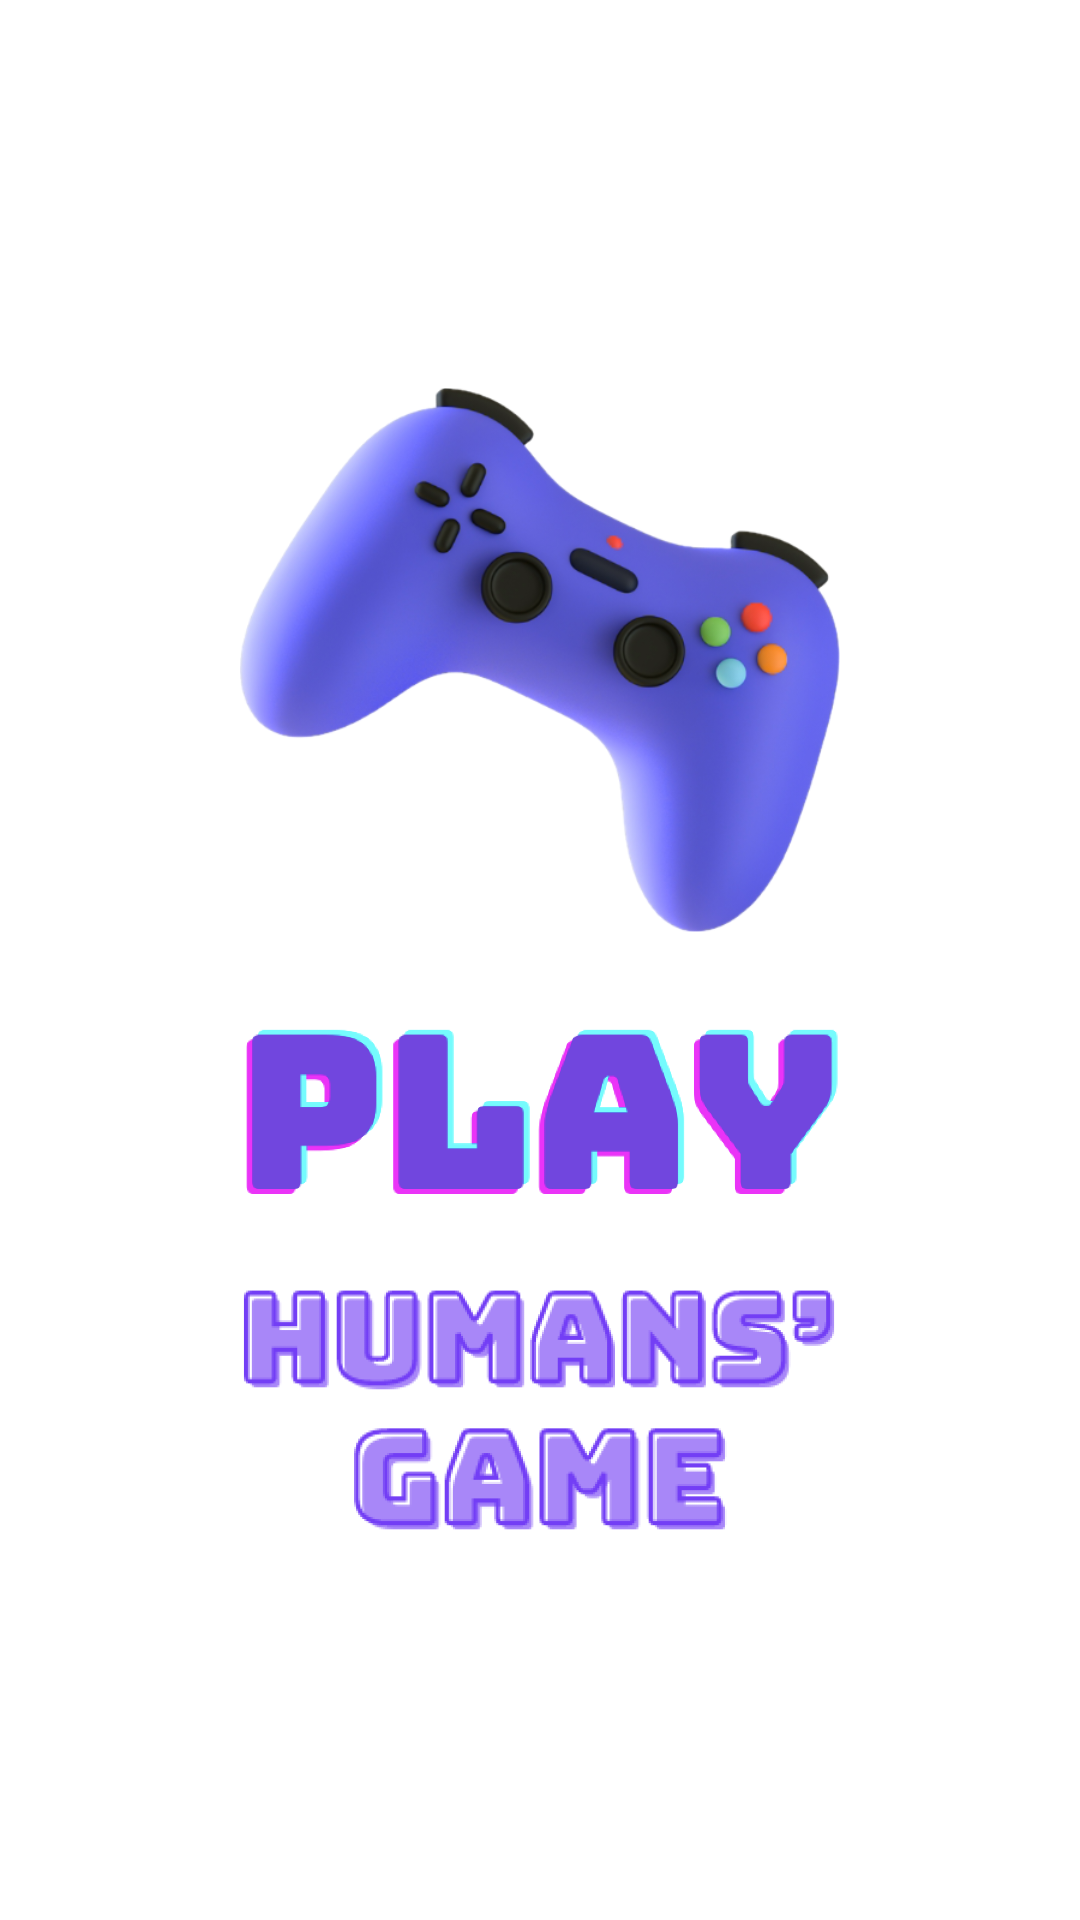

Android layout source for this screen:
<!-- AndroidManifest.xml: application theme Theme.HumansMiniGame -->
<!-- res/layout/fragment_intro.xml -->
<?xml version="1.0" encoding="utf-8"?>
<layout>
    <data>
        <variable
            name="viewModel"
            type="com.human.humansminigame.MainViewModel" />
    </data>


    <LinearLayout xmlns:android="http://schemas.android.com/apk/res/android"
        android:orientation="vertical"
        android:layout_width="match_parent"
        android:layout_height="match_parent"
        android:background="#FFFFFFFF"
        android:gravity="center">

        <ImageView
            android:id="@+id/intro_game_image"
            android:layout_width="200dp"
            android:layout_height="200dp"
            android:src="@drawable/intro_game_image"/>

        <ImageView
            android:id="@+id/intro_play_image"
            android:layout_width="200dp"
            android:layout_height="100dp"
            android:src="@drawable/intro_play_logo"/>

        <ImageView
            android:id="@+id/intro_humans_text"
            android:layout_width="200dp"
            android:layout_height="50dp"
            android:src="@drawable/intro_humans_text"/>

        <ImageView
            android:id="@+id/intro_game_text"
            android:layout_width="125dp"
            android:layout_height="50dp"
            android:src="@drawable/intro_game_text"/>

    </LinearLayout>

</layout>
<!-- resources referenced by this layout -->
<resources>
  <!-- drawable intro_game_image: png bitmap (drawable, 185017 bytes) -->
  <!-- drawable intro_game_text: png bitmap (drawable, 12523 bytes) -->
  <!-- drawable intro_humans_text: png bitmap (drawable, 18437 bytes) -->
  <!-- drawable intro_play_logo: png bitmap (drawable, 32905 bytes) -->
  <style name="Theme.HumansMiniGame" parent="Theme.AppCompat.DayNight.DarkActionBar">
          
          <item name="windowNoTitle">true</item>
          <item name="colorPrimary">@color/purple</item>
          <item name="colorPrimaryVariant">@color/purple</item>
          <item name="colorOnPrimary">@color/white</item>
          
          <item name="colorSecondary">@color/teal_200</item>
          <item name="colorSecondaryVariant">@color/teal_700</item>
          <item name="colorOnSecondary">@color/black</item>
          
          <item name="android:statusBarColor">?attr/colorPrimaryVariant</item>
          <item name="android:windowContentOverlay">@null</item>
          <item name="android:windowIsTranslucent">true</item>
          
      </style>
  <color name="purple">#8556F6</color>
  <color name="white">#FFFFFFFF</color>
  <color name="teal_200">#FF03DAC5</color>
  <color name="teal_700">#FF018786</color>
  <color name="black">#FF000000</color>
</resources>
